Labelled photos from "RenalVision", an image-classification folder in anaswaraku/RenalVision. The possible labels are: cyst, normal, stone, tumor.

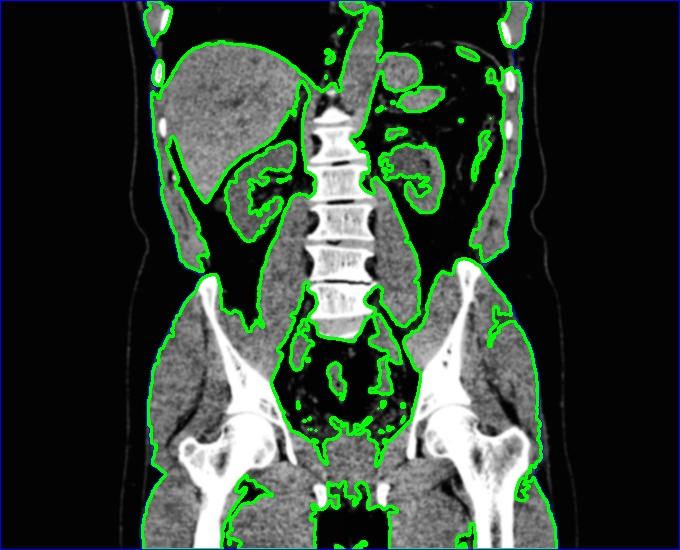
Label: cyst

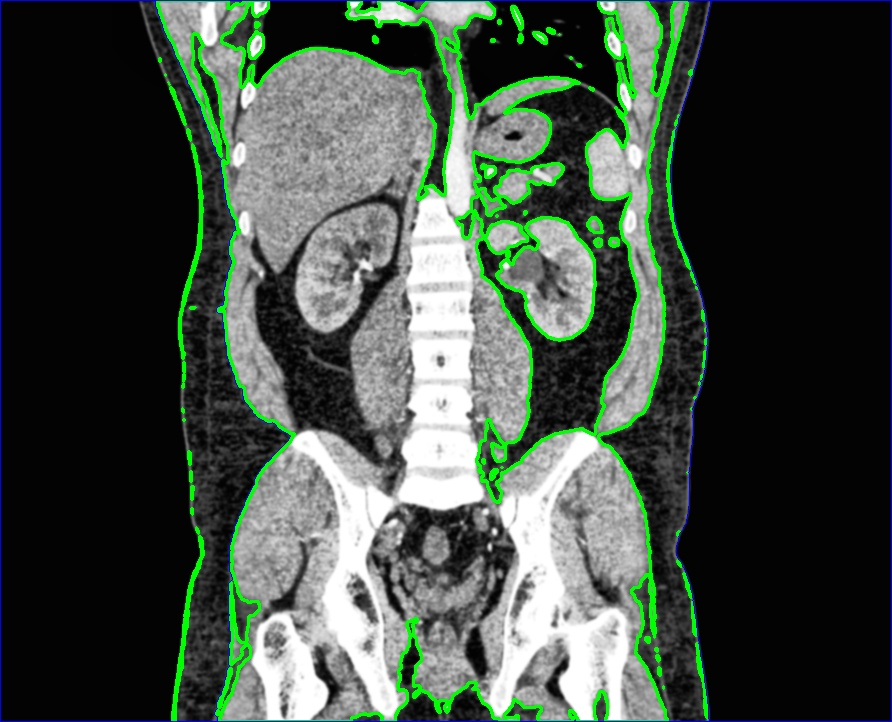
Label: normal

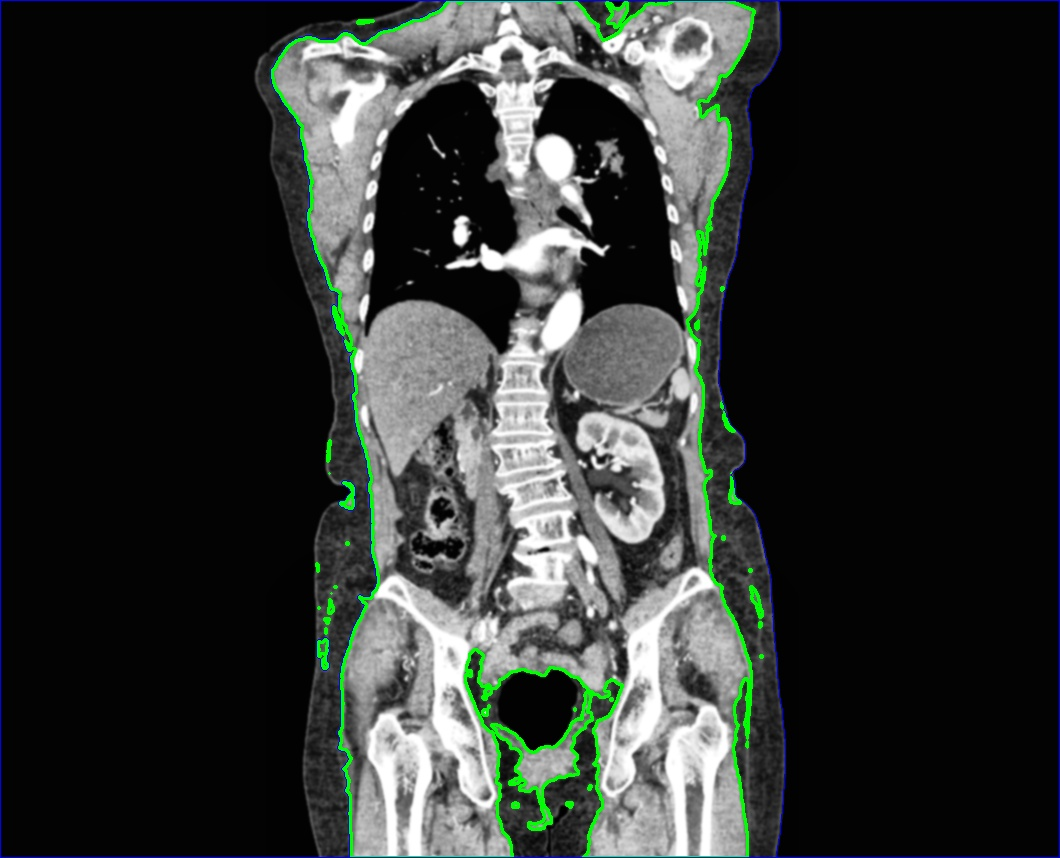
Label: normal

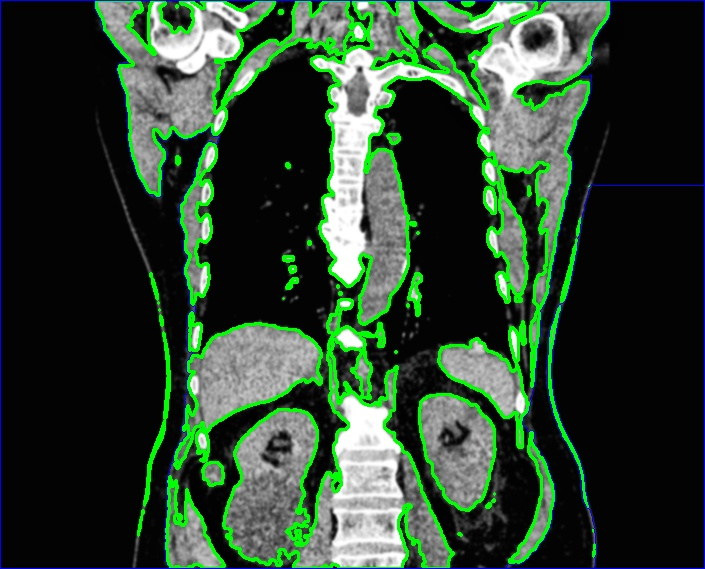
Label: cyst

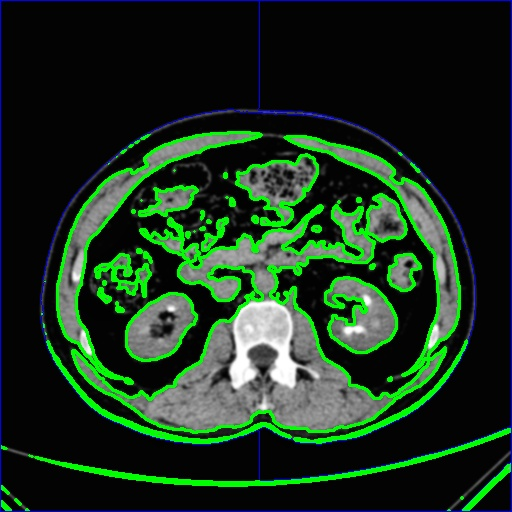
Label: stone

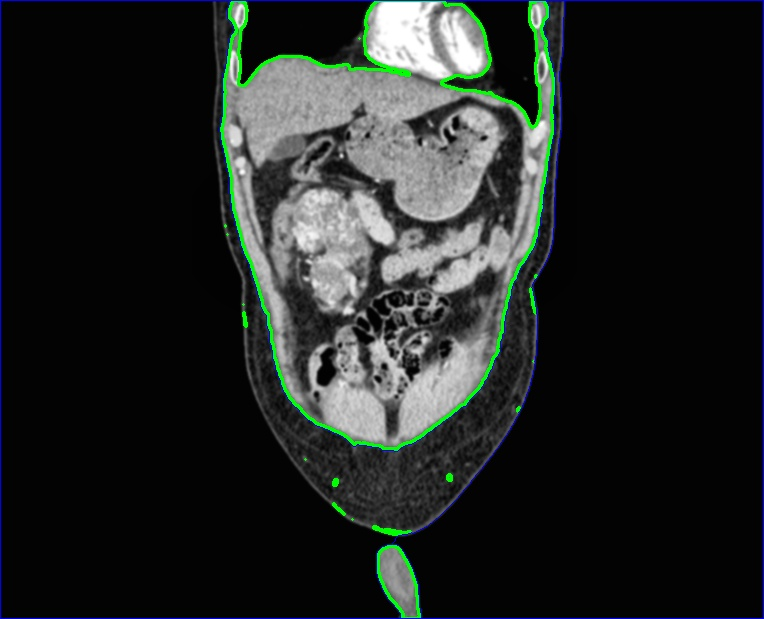
Label: tumor
